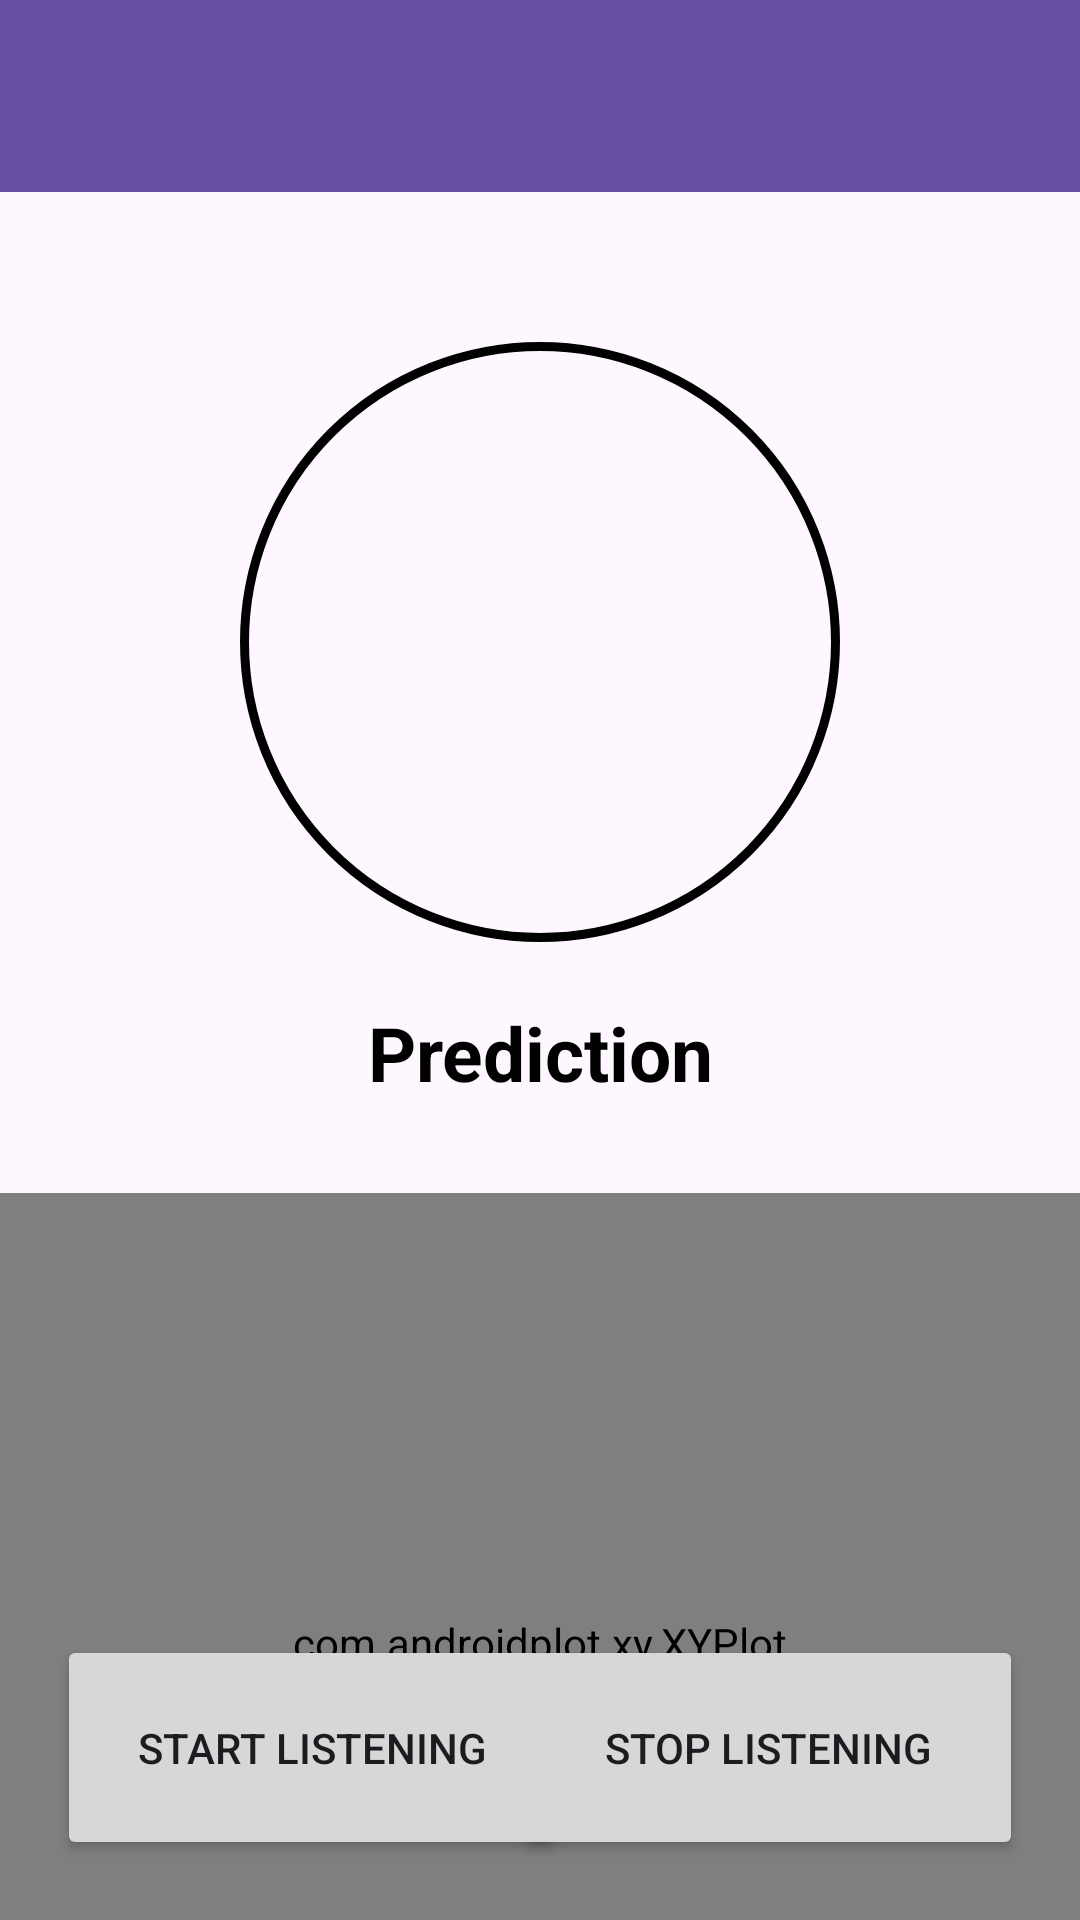

This screen was rendered from an Android layout file. Write that file and the resources it references.
<!-- AndroidManifest.xml: application theme Theme.EarSense -->
<!-- res/layout/activity_activity_recognition.xml -->
<?xml version="1.0" encoding="utf-8"?>
<androidx.constraintlayout.widget.ConstraintLayout xmlns:android="http://schemas.android.com/apk/res/android"
    xmlns:app="http://schemas.android.com/apk/res-auto"
    xmlns:tools="http://schemas.android.com/tools"
    android:id="@+id/main"
    android:layout_width="match_parent"
    android:layout_height="match_parent"
    tools:context=".ActivityRecognitionActivity">

    <com.google.android.material.appbar.MaterialToolbar
        android:id="@+id/materialToolbar"
        android:layout_width="409dp"
        android:layout_height="wrap_content"
        android:background="?attr/colorPrimary"
        android:minHeight="?attr/actionBarSize"
        android:theme="?attr/actionBarTheme"
        app:layout_constraintBottom_toBottomOf="parent"
        app:layout_constraintEnd_toEndOf="parent"
        app:layout_constraintStart_toStartOf="parent"
        app:layout_constraintTop_toTopOf="parent"
        app:layout_constraintVertical_bias="0" />

    <ImageView
        android:id="@+id/imageActivity"
        android:layout_width="200dp"
        android:layout_height="200dp"
        android:layout_marginTop="50dp"
        android:background="@drawable/black_circle"
        android:padding="30dp"
        android:src="@drawable/standing"
        app:layout_constraintEnd_toEndOf="parent"
        app:layout_constraintStart_toStartOf="parent"
        app:layout_constraintTop_toBottomOf="@id/materialToolbar" />

    <TextView
        android:id="@+id/textPrediction"
        android:layout_width="wrap_content"
        android:layout_height="wrap_content"
        android:layout_marginTop="20dp"
        android:paddingLeft="5dp"
        android:paddingRight="5dp"
        android:text="Prediction"
        android:textAlignment="center"
        android:textColor="@color/black"
        android:textSize="25sp"
        android:textStyle="bold"
        app:layout_constraintEnd_toEndOf="parent"
        app:layout_constraintStart_toStartOf="parent"
        app:layout_constraintTop_toBottomOf="@id/imageActivity" />

    <com.androidplot.xy.XYPlot
        android:id="@+id/plot"
        style="@style/APDefacto.Light"
        android:layout_width="match_parent"
        android:layout_height="300dp"
        android:layout_marginTop="30dp"
        app:domainTitle=""
        app:layout_constraintEnd_toEndOf="parent"
        app:layout_constraintStart_toStartOf="parent"
        app:layout_constraintTop_toBottomOf="@+id/textPrediction"
        app:lineLabelRotationBottom="-45"
        app:lineLabels=""
        app:rangeTitle=""
        app:title="" />

    <Button
        android:id="@+id/buttonStart"
        android:layout_width="170dp"
        android:layout_height="75dp"
        android:text="Start Listening"
        app:layout_constraintBottom_toBottomOf="parent"
        app:layout_constraintEnd_toEndOf="parent"
        app:layout_constraintHorizontal_bias="0.1"
        android:layout_marginBottom="20dp"
        app:layout_constraintStart_toStartOf="parent" />

    <Button
        android:id="@+id/buttonStop"
        android:layout_width="170dp"
        android:layout_height="75dp"
        android:text="Stop Listening"
        app:layout_constraintBottom_toBottomOf="parent"
        app:layout_constraintEnd_toEndOf="parent"
        app:layout_constraintHorizontal_bias="0.9"
        android:layout_marginBottom="20dp"
        app:layout_constraintStart_toStartOf="parent" />


</androidx.constraintlayout.widget.ConstraintLayout>
<!-- resources referenced by this layout -->
<resources>
  <!-- drawable black_circle (drawable) -->
  <?xml version="1.0" encoding="utf-8"?>
  <shape xmlns:android="http://schemas.android.com/apk/res/android"
      android:shape="oval">
  
      <stroke
          android:width="3sp"
          android:color="#000000"/>
  
  </shape>
  <style name="Theme.EarSense" parent="Base.Theme.EarSense" />
  <style name="Base.Theme.EarSense" parent="Theme.Material3.DayNight.NoActionBar">
          
          
      </style>
  <!-- not gathered from this repository: default colours our renderer supplied (Android Studio template values) -->
  <color name="black">#FF000000</color>
</resources>
